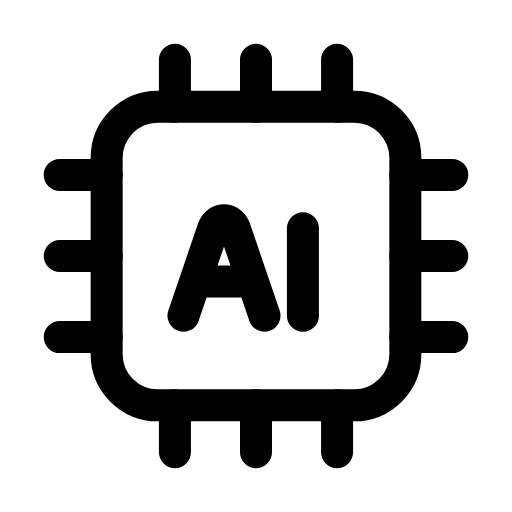
t = 0.00 s
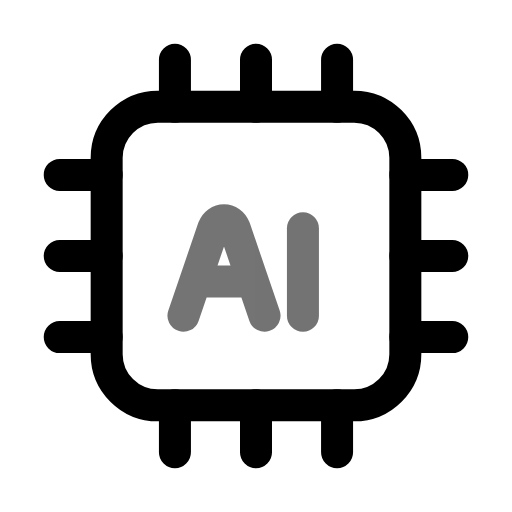
t = 0.29 s
t = 0.60 s: frame unchanged from t = 0.00 s, image omitted
t = 0.88 s: frame unchanged from t = 0.00 s, image omitted
t = 1.19 s: frame unchanged from t = 0.00 s, image omitted
t = 1.50 s: frame unchanged from t = 0.00 s, image omitted

The animated SVG that drew these frames (rendered in a browser with its animation timeline set to each time). Animation: 1 SMIL element (animate=1); one cycle of 1.80 s, repeats indefinitely.

<svg xmlns="http://www.w3.org/2000/svg" width="24" height="24" viewBox="0 0 24 24" fill="none"><rect stroke="currentColor" stroke-width="1.5" stroke-linecap="round" stroke-linejoin="round" fill="none" x="5" y="5" width="14" height="14" rx="2.4"></rect><g><animate attributeName="opacity" values="1;1;0.45;1;1;1;1;0.45;1;1;1" keyTimes="0;0.135;0.2475;0.36;0.45;0.6;0.66;0.735;0.81;0.9;1" dur="1.8s" repeatCount="indefinite" calcMode="spline" keySplines="0.16 1 0.3 1;0.16 1 0.3 1;0.16 1 0.3 1;0.16 1 0.3 1;0.16 1 0.3 1;0.16 1 0.3 1;0.16 1 0.3 1;0.16 1 0.3 1;0.16 1 0.3 1;0.16 1 0.3 1"/><path stroke="currentColor" stroke-width="1.5" stroke-linecap="round" stroke-linejoin="round" fill="none" d="M8.6 14.8L10 10.7C10.2 10.2 10.8 10.2 11 10.7L12.4 14.8M9.4 13.2L11.8 13.2"></path><line stroke="currentColor" stroke-width="1.5" stroke-linecap="round" stroke-linejoin="round" fill="none" x1="14.2" y1="10.7" x2="14.2" y2="14.8"></line></g><path stroke="currentColor" stroke-width="1.5" stroke-linecap="round" stroke-linejoin="round" fill="none" d="M8.2 5L8.2 2.8M12 5L12 2.8M15.8 5L15.8 2.8M8.2 19L8.2 21.2M12 19L12 21.2M15.8 19L15.8 21.2"></path><path stroke="currentColor" stroke-width="1.5" stroke-linecap="round" stroke-linejoin="round" fill="none" d="M5 8.2L2.8 8.2M5 12L2.8 12M5 15.8L2.8 15.8M19 8.2L21.2 8.2M19 12L21.2 12M19 15.8L21.2 15.8"></path></svg>
